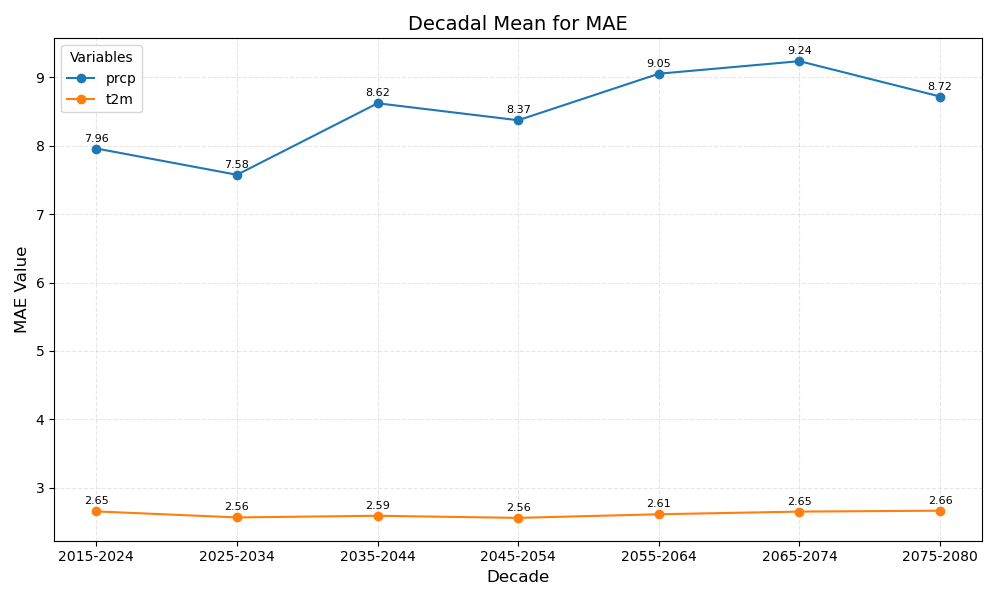

Source data for this figure (header and first rows):
year_bin	prcp	t2m
2015-2024	7.96	2.65
2025-2034	7.58	2.56
2035-2044	8.62	2.59
2045-2054	8.37	2.56
2055-2064	9.05	2.61
2065-2074	9.24	2.65
2075-2080	8.72	2.66
